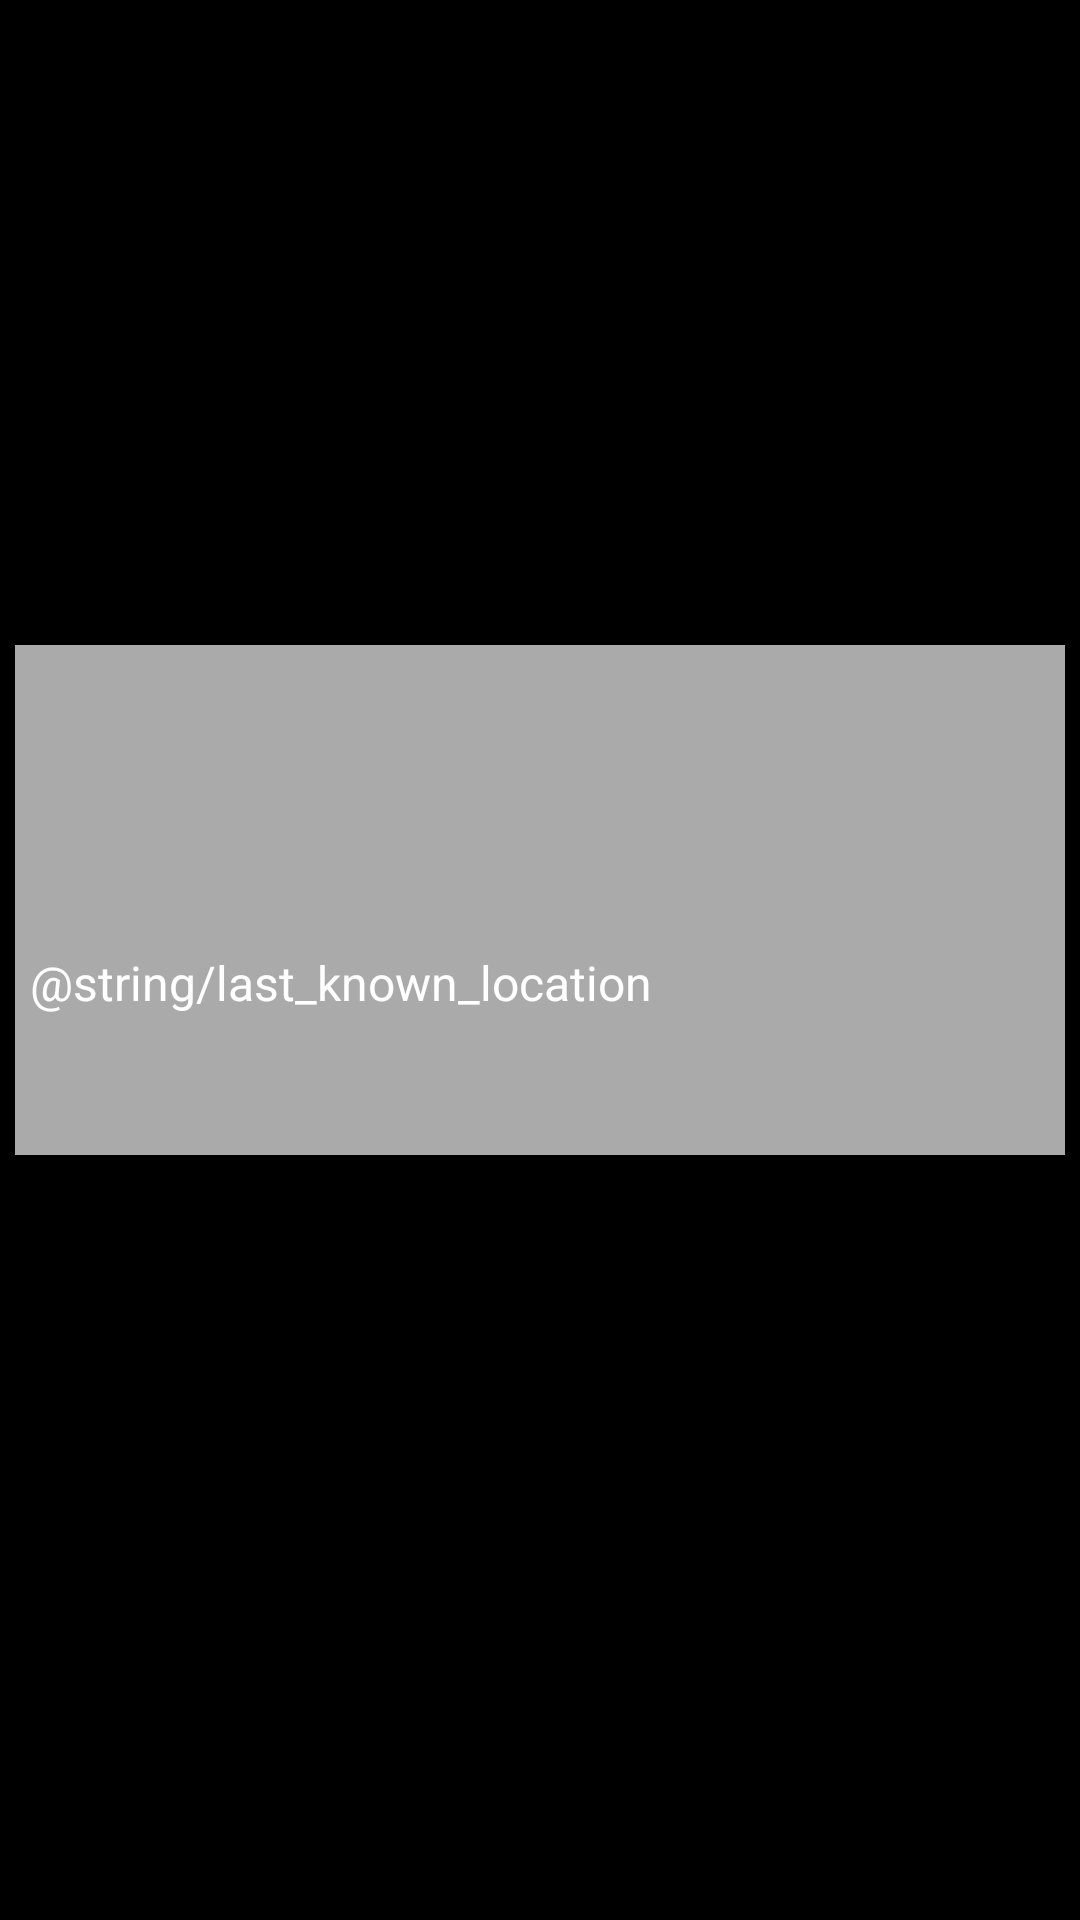

Produce the Android XML layout that renders to this screen, including the resource entries it uses.
<!-- AndroidManifest.xml: application theme Theme.VLMedia -->
<!-- res/layout/main_row.xml -->
<?xml version="1.0" encoding="utf-8"?>
<LinearLayout xmlns:android="http://schemas.android.com/apk/res/android"
    xmlns:tools="http://schemas.android.com/tools"
    android:layout_width="match_parent"
    android:layout_height="wrap_content"
    android:orientation="vertical"
    android:padding="5dp"
    android:background="@color/black"
    tools:ignore="Overdraw">

    <ImageView
        android:id="@+id/imageView_char"
        android:layout_width="match_parent"
        android:layout_height="200dp"
        tools:ignore="ContentDescription" />

    <LinearLayout
        android:layout_width="match_parent"
        android:layout_height="wrap_content"
        android:layout_marginTop="10dp"
        android:background="@android:color/darker_gray"
        android:orientation="vertical">

        <LinearLayout
            android:layout_width="match_parent"
            android:layout_height="wrap_content"
            android:orientation="vertical"
            android:layout_marginTop="15dp">

            <TextView
                android:id="@+id/textView_name"
                android:layout_width="match_parent"
                android:layout_height="wrap_content"
                android:layout_margin="2dp"
                android:ellipsize="end"
                android:maxLines="1"
                android:textColor="#ffffff"
                android:textSize="24sp"
                android:textStyle="bold" />

            <TextView
                android:id="@+id/textView_status"
                android:layout_width="match_parent"
                android:layout_height="wrap_content"
                android:layout_margin="2dp"
                android:ellipsize="end"
                android:maxLines="1"
                android:textColor="#ffffff"
                android:textSize="12sp"
                android:textStyle="normal" />

        </LinearLayout>


        <LinearLayout
            android:layout_width="match_parent"
            android:layout_height="wrap_content"
            android:orientation="vertical"
            android:layout_marginTop="15dp">

            <TextView
                android:id="@+id/textView_locationTitle"
                android:layout_width="match_parent"
                android:layout_height="wrap_content"
                android:layout_margin="5dp"
                android:paddingTop="10dp"
                android:ellipsize="end"
                android:text="@string/last_known_location"
                android:textColor="#ffffff"
                android:textSize="16sp"
                android:textStyle="normal" />

            <TextView
                android:id="@+id/textView_location"
                android:layout_width="match_parent"
                android:layout_height="wrap_content"
                android:layout_margin="5dp"
                android:paddingTop="10dp"
                android:ellipsize="end"
                android:textColor="#ffffff"
                android:textSize="16sp"
                android:textStyle="bold" />
        </LinearLayout>
    </LinearLayout>
</LinearLayout>
<!-- resources referenced by this layout -->
<resources>
  <color name="black">#FF000000</color>
  <style name="Theme.VLMedia" parent="Theme.MaterialComponents.DayNight.DarkActionBar">
          
          <item name="colorPrimary">@color/purple_500</item>
          <item name="colorPrimaryVariant">@color/purple_700</item>
          <item name="colorOnPrimary">@color/white</item>
          
          <item name="colorSecondary">@color/teal_200</item>
          <item name="colorSecondaryVariant">@color/teal_700</item>
          <item name="colorOnSecondary">@color/black</item>
          
          <item name="android:statusBarColor" tools:targetApi="l">?attr/colorPrimaryVariant</item>
          
      </style>
  <color name="purple_500">#FF6200EE</color>
  <color name="purple_700">#FF3700B3</color>
  <color name="white">#FFFFFFFF</color>
  <color name="teal_200">#FF03DAC5</color>
  <color name="teal_700">#FF018786</color>
</resources>
